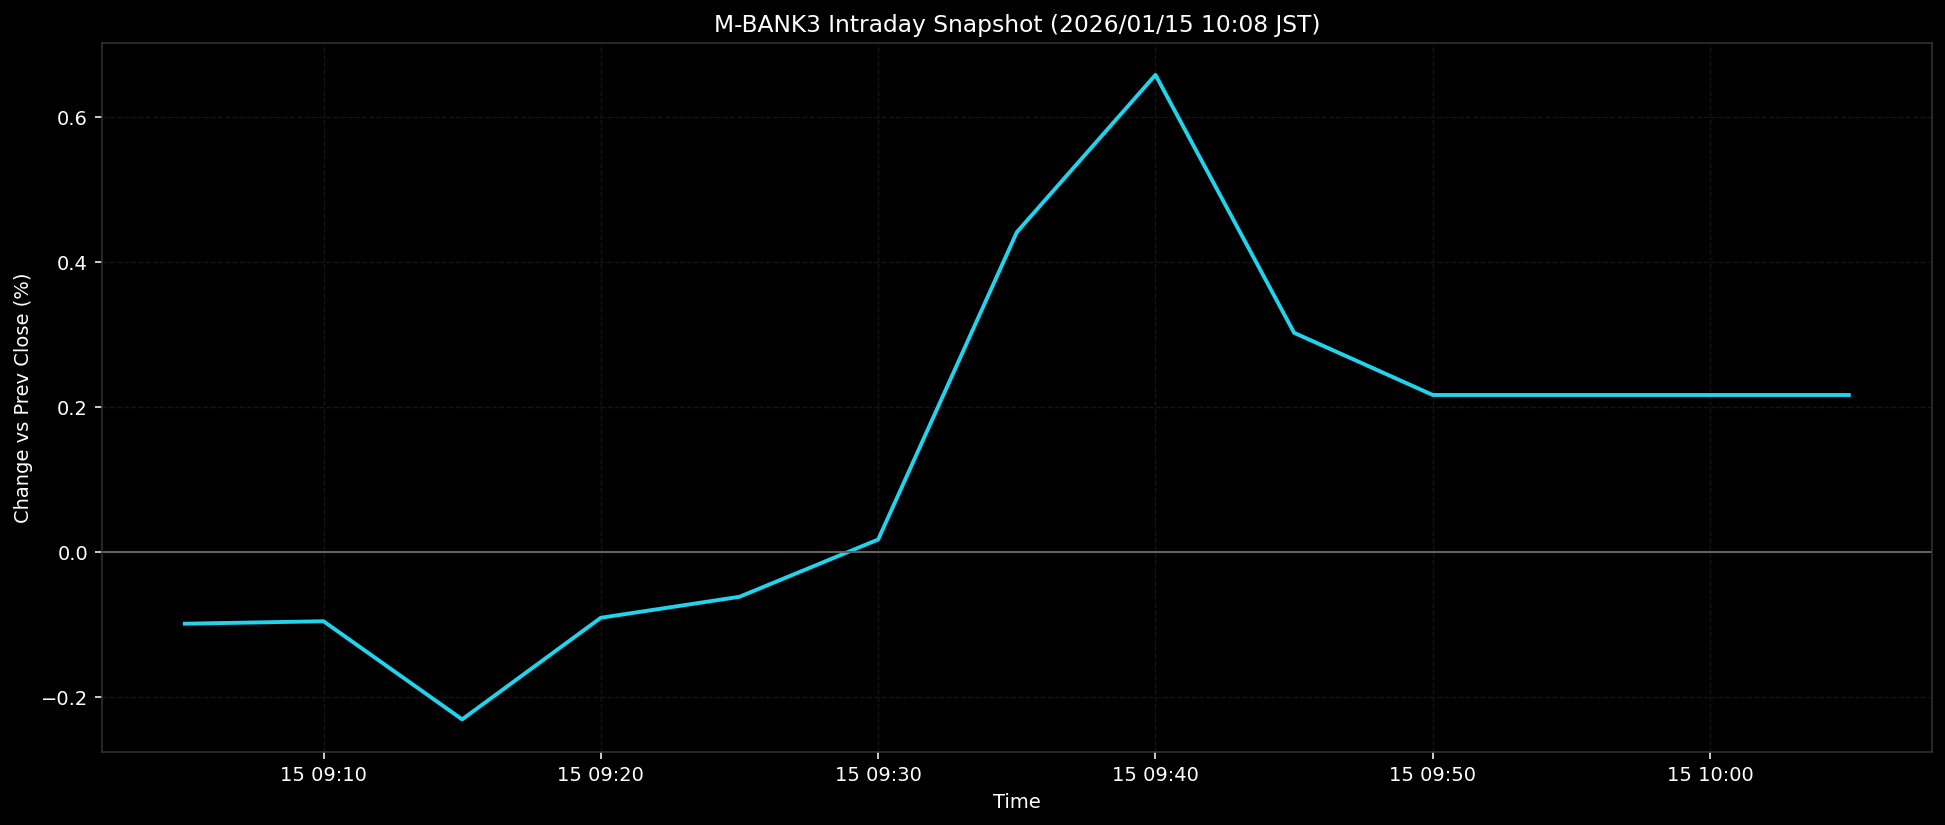

Data behind this chart, as committed beside it:
ts, pct
2026-01-15T09:05:00+0900, -0.0989
2026-01-15T09:10:00+0900, -0.0956
2026-01-15T09:15:00+0900, -0.2309
2026-01-15T09:20:00+0900, -0.0908
2026-01-15T09:25:00+0900, -0.0618
2026-01-15T09:30:00+0900, 0.0171
2026-01-15T09:35:00+0900, 0.4411
2026-01-15T09:40:00+0900, 0.6581
2026-01-15T09:45:00+0900, 0.3023
2026-01-15T09:50:00+0900, 0.2165
2026-01-15T09:55:00+0900, 0.2165
2026-01-15T10:00:00+0900, 0.2165
2026-01-15T10:05:00+0900, 0.2165
